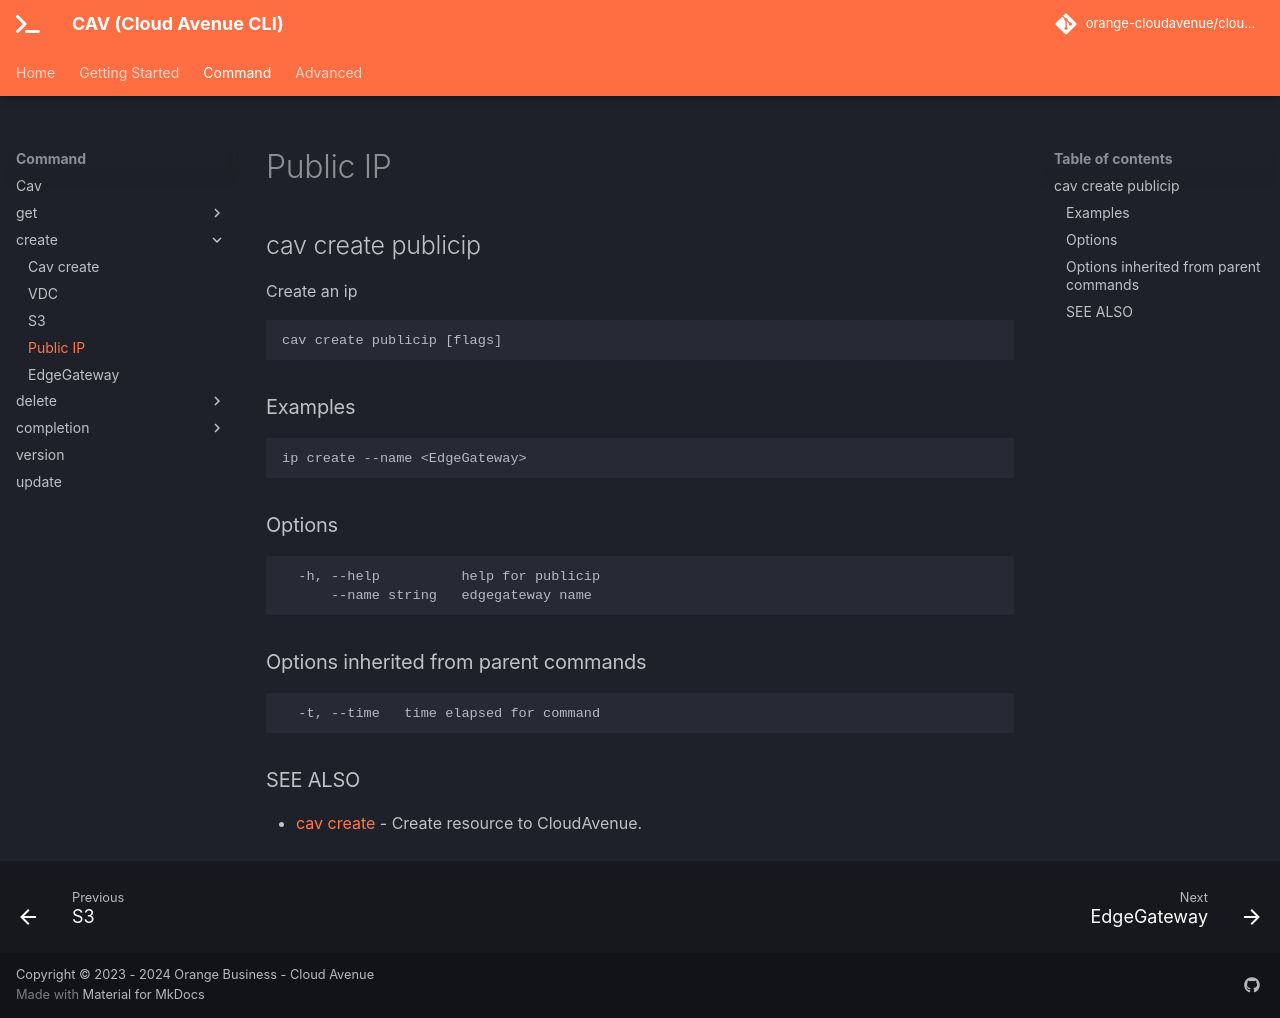

repository: orange-cloudavenue/cloudavenue-cli · page: command/cav_create_publicip/index.html · generator: mkdocs

## cav create publicip

Create an ip

```
cav create publicip [flags]
```

### Examples

```
ip create --name <EdgeGateway>
```

### Options

```
  -h, --help          help for publicip
      --name string   edgegateway name
```

### Options inherited from parent commands

```
  -t, --time   time elapsed for command
```

### SEE ALSO

* [cav create](cav_create.md)	 - Create resource to CloudAvenue.
